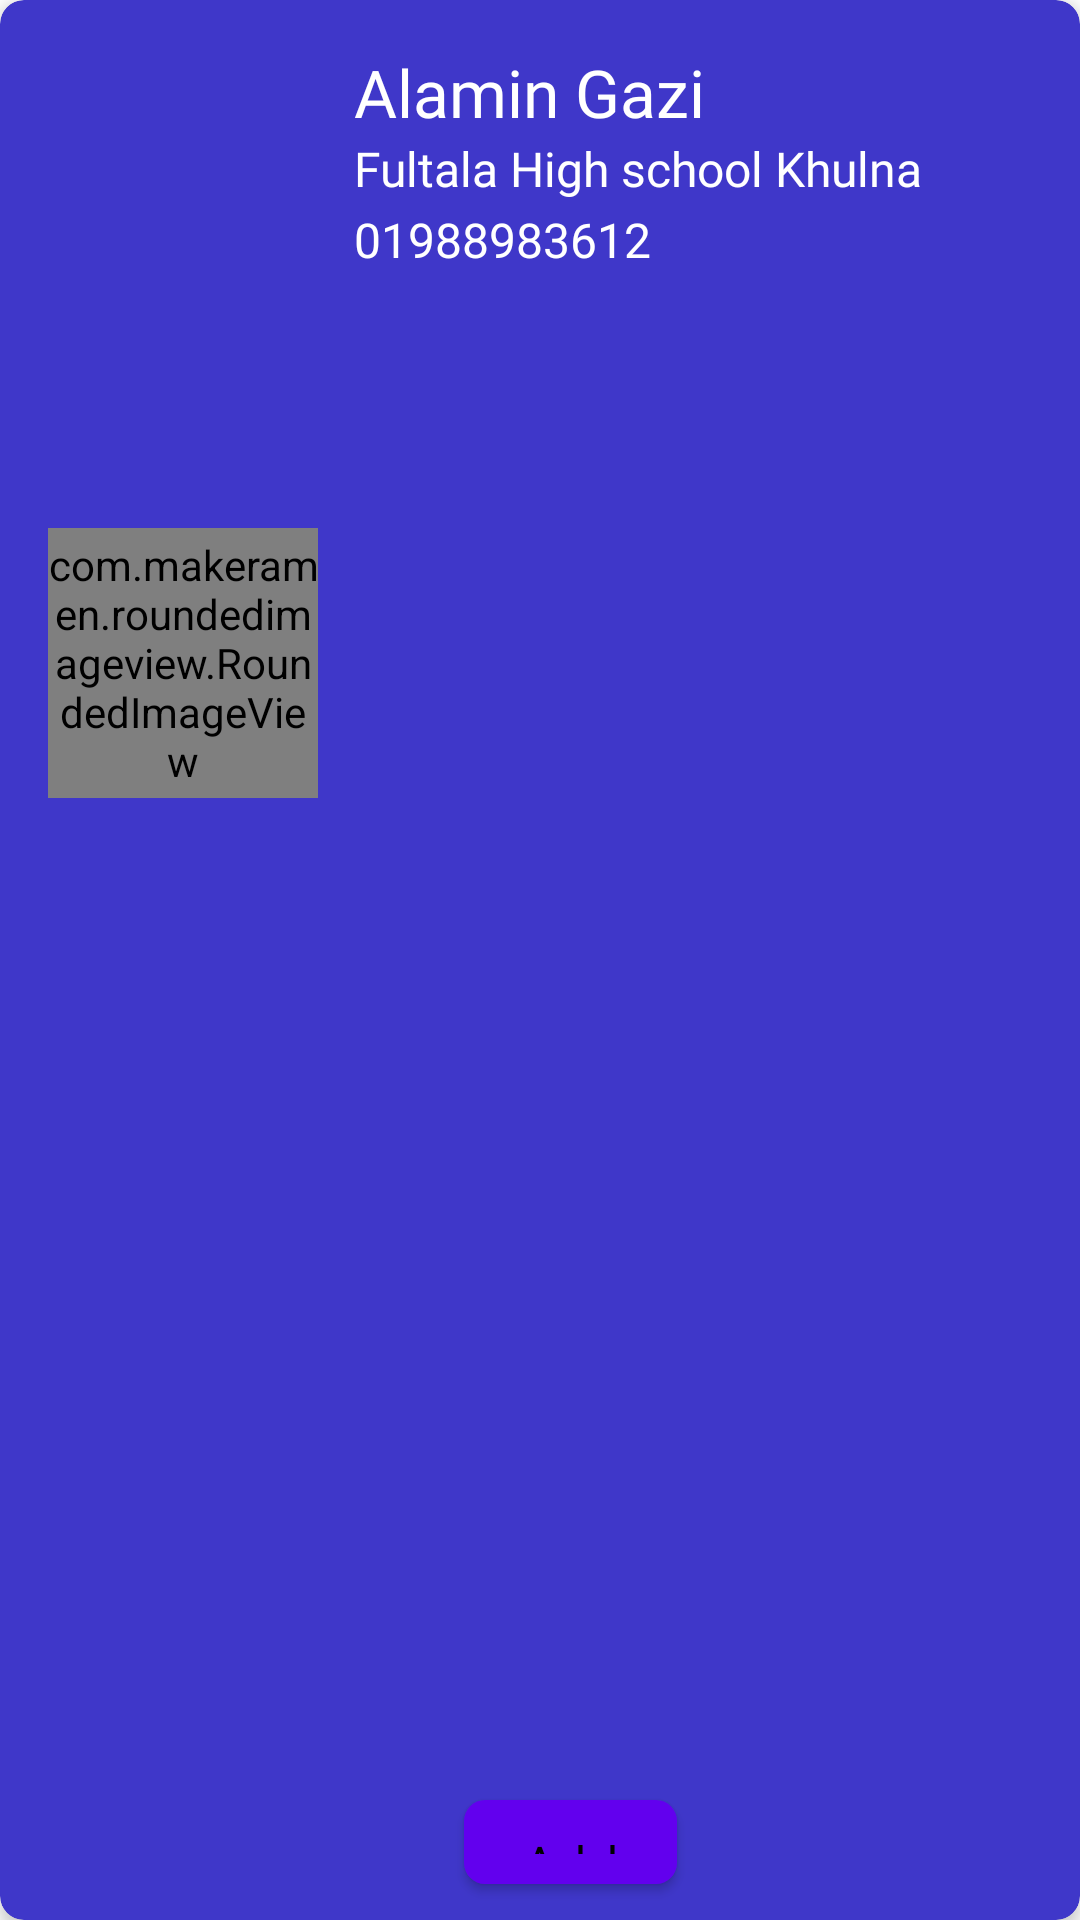

Here is an Android app screen rendered from its layout file. Give the layout XML and the strings, colors and styles it references.
<!-- AndroidManifest.xml: application theme AppTheme -->
<!-- res/layout/dealer_item_add.xml -->
<?xml version="1.0" encoding="utf-8"?>
<androidx.cardview.widget.CardView xmlns:android="http://schemas.android.com/apk/res/android"
    xmlns:tools="http://schemas.android.com/tools"
    android:layout_width="match_parent"
    android:layout_height="140dp"
    android:layout_margin="10dp"
    app:cardElevation="3dp"
    app:cardBackgroundColor="#3f37c9"
    app:cardCornerRadius="8dp"
    android:background="#f0efeb"
    xmlns:app="http://schemas.android.com/apk/res-auto">


    <androidx.constraintlayout.widget.ConstraintLayout
        android:layout_width="match_parent"
        android:layout_height="match_parent">


        <com.makeramen.roundedimageview.RoundedImageView
            android:id="@+id/dlr_profile_image"
            android:layout_width="90dp"
            android:layout_height="90dp"
            android:layout_marginStart="16dp"
            android:scaleType="fitCenter"
            android:src="@drawable/shopimg"
            app:layout_constraintBottom_toBottomOf="parent"
            app:layout_constraintStart_toStartOf="parent"
            app:layout_constraintTop_toTopOf="parent"
            app:layout_constraintVertical_bias="0.32"
            app:riv_border_width="2dip"
            app:riv_corner_radius="13dip"
            app:riv_mutate_background="true" />

        <TextView
            android:id="@+id/dname"
            style="@style/TextBlackTitle"
            android:layout_width="wrap_content"
            android:layout_height="wrap_content"
            android:layout_marginStart="12dp"
            android:layout_marginTop="16dp"
            android:fontFamily="@font/latom"
            android:text="Alamin Gazi"
            android:textColor="#fff"
            android:textFontWeight="400"
            android:textSize="22sp"
            app:layout_constraintStart_toEndOf="@+id/dlr_profile_image"
            app:layout_constraintTop_toTopOf="parent" />

        <TextView
            android:id="@+id/shopaddress"
            android:layout_width="wrap_content"
            android:layout_height="wrap_content"
            android:fontFamily="@font/latom"
            android:text="Fultala High school Khulna"
            android:textColor="#fff"
            android:textFontWeight="400"
            android:textSize="16sp"
            app:layout_constraintStart_toStartOf="@+id/dname"
            app:layout_constraintTop_toBottomOf="@+id/dname" />

        <TextView
            android:id="@+id/dlr_contact"
            android:layout_width="wrap_content"
            android:layout_height="wrap_content"
            android:layout_marginTop="2dp"
            android:fontFamily="@font/latom"
            android:text="01988983612"
            android:textColor="#fff"
            android:textSize="16sp"
            app:layout_constraintStart_toStartOf="@+id/shopaddress"
            app:layout_constraintTop_toBottomOf="@+id/shopaddress" />

        <Button
            android:id="@+id/confirm_dlr"
            android:layout_width="71dp"
            android:layout_height="28dp"
            android:layout_marginEnd="16dp"
            android:layout_marginBottom="12dp"
            android:background="@drawable/item_button"
            android:fontFamily="@font/latom"
            android:text="Add"
            android:textAllCaps="false"
            android:textColor="#000000"
            android:textFontWeight="500"
            android:textSize="16dp"
            app:layout_constraintBottom_toBottomOf="parent"
            app:layout_constraintEnd_toEndOf="parent"
            app:layout_constraintHorizontal_bias="0.236"
            app:layout_constraintStart_toStartOf="@+id/dlr_contact"
            app:layout_constraintTop_toBottomOf="@+id/dlr_contact"
            app:layout_constraintVertical_bias="1.0" />

    </androidx.constraintlayout.widget.ConstraintLayout>
    </androidx.cardview.widget.CardView>
<!-- resources referenced by this layout -->
<resources>
  <!-- drawable item_button (drawable) -->
  <?xml version="1.0" encoding="utf-8"?>
  <shape xmlns:android="http://schemas.android.com/apk/res/android">
    <corners android:radius="7dp"/>
      <solid android:color="#fff"/>
  
  </shape>
  <!-- drawable shopimg: jpg bitmap (drawable, 18272 bytes) -->
  <style name="TextBlackTitle">
          <item name="android:textSize">19sp</item>
          <item name="android:textColor">#000000</item>
          <item name="android:fontFamily">@font/raleway_bold</item>
      </style>
  <style name="AppTheme" parent="Theme.MaterialComponents.DayNight.NoActionBar">
          
  
          <item name="android:windowLightStatusBar" tools:targetApi="m">true</item>
          <item name="colorPrimaryDark">@color/page_background_white</item>
          <item name="colorAccent">#a2d2ff</item>
      </style>
  <color name="page_background_white">#ffffff</color>
</resources>
